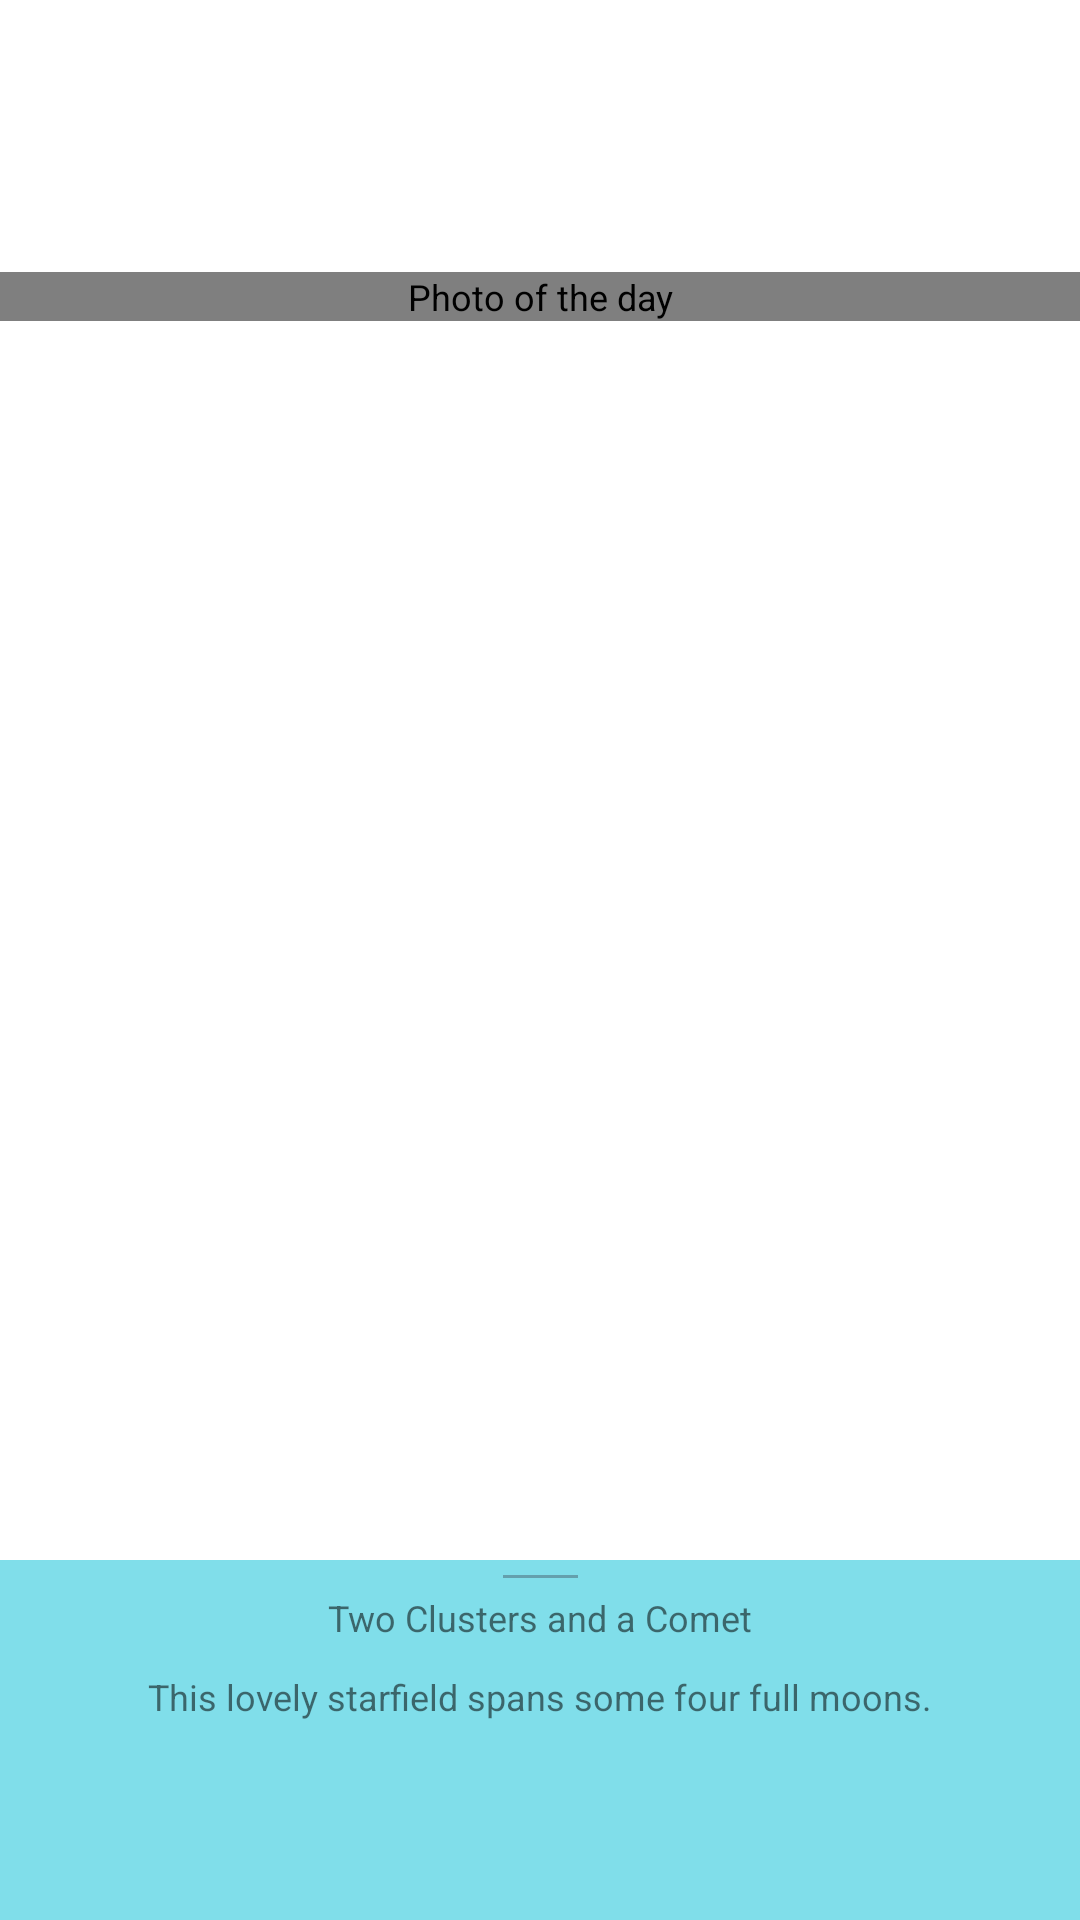

Produce the Android XML layout that renders to this screen, including the resource entries it uses.
<!-- AndroidManifest.xml: application theme AppTheme -->
<!-- res/layout/fragment_pod_start.xml -->
<?xml version="1.0" encoding="utf-8"?>
<androidx.coordinatorlayout.widget.CoordinatorLayout xmlns:android="http://schemas.android.com/apk/res/android"
    xmlns:app="http://schemas.android.com/apk/res-auto"
    android:layout_width="match_parent"
    android:layout_height="match_parent"
    xmlns:tools="http://schemas.android.com/tools">

    <androidx.core.widget.NestedScrollView
        android:layout_width="match_parent"
        android:layout_height="match_parent"
        android:layout_marginBottom="100dp" >

        <androidx.constraintlayout.motion.widget.MotionLayout
            android:id="@+id/motion_layout_wiki"
            android:layout_width="match_parent"
            android:layout_height="match_parent"
            style="@style/PaddingStartEnd"
            app:layoutDescription="@xml/motion_scene_pod">

            <androidx.appcompat.widget.AppCompatImageView
                android:id="@+id/wiki_button"
                android:layout_width="wrap_content"
                android:layout_height="wrap_content"
                android:layout_marginEnd="18dp"
                android:layout_marginBottom="16dp"
                android:visibility="visible"
                app:layout_constraintBottom_toBottomOf="@+id/input_layout"
                app:layout_constraintEnd_toEndOf="parent"
                app:layout_constraintTop_toTopOf="@+id/input_layout"
                app:srcCompat="@drawable/ic_wikipedia" />

            <com.google.android.material.textfield.TextInputLayout
                android:id="@+id/input_layout"
                android:layout_width="0dp"
                android:layout_height="wrap_content"
                android:hint="@string/search_wiki"
                app:counterEnabled="true"
                app:endIconCheckable="true"
                app:endIconDrawable="@drawable/ic_wikipedia"
                app:endIconMode="custom"
                app:helperText="@string/wiki_helper_text"
                app:layout_constraintBottom_toTopOf="@+id/image_pod_view"
                app:layout_constraintStart_toEndOf="parent">

                <com.google.android.material.textfield.TextInputEditText
                    android:id="@+id/input_edit_text"
                    android:layout_width="match_parent"
                    android:layout_height="wrap_content"
                    android:inputType="text" />
            </com.google.android.material.textfield.TextInputLayout>

        <androidx.core.widget.ContentLoadingProgressBar
            android:id="@+id/circularProgressbar_POD"
            android:layout_width="wrap_content"
            android:layout_height="wrap_content"
            android:layout_gravity="center"
            android:indeterminate="false"
            app:visibilityMode="ignore"
            android:max="100"
            android:progress="50"
            android:secondaryProgress="100"
            app:layout_constraintBottom_toBottomOf="parent"
            app:layout_constraintEnd_toEndOf="parent"
            app:layout_constraintStart_toStartOf="parent"
            app:layout_constraintTop_toTopOf="parent"/>

        <com.szareckii.nasapictureoftheday.util.EquilateralImageView
            android:id="@+id/image_pod_view"
            android:layout_width="match_parent"
            android:layout_height="wrap_content"
            android:visibility="visible"
            app:visibilityMode="ignore"
            android:contentDescription="@string/photo_of_the_day_stub"

            app:layout_constraintEnd_toEndOf="parent"
            app:layout_constraintStart_toStartOf="parent"
            app:layout_constraintTop_toBottomOf="@+id/pod_barrier"
            app:srcCompat="@drawable/ic_no_photo_vector" />

        <com.pierfrancescosoffritti.androidyoutubeplayer.core.player.views.YouTubePlayerView
            android:id="@+id/third_party_player_view"
            android:layout_width="match_parent"
            android:layout_height="wrap_content"
            app:visibilityMode="ignore"
            android:visibility="gone"
            app:autoPlay="false"
            app:showFullScreenButton="false"

            app:layout_constraintEnd_toEndOf="parent"
            app:layout_constraintStart_toStartOf="parent"
            app:layout_constraintTop_toBottomOf="@+id/pod_barrier" />

        <androidx.constraintlayout.widget.Barrier
            android:id="@+id/pod_barrier"
            android:layout_width="wrap_content"
            android:layout_height="wrap_content"
            app:barrierDirection="bottom"
            app:constraint_referenced_ids="input_layout" />


        </androidx.constraintlayout.motion.widget.MotionLayout>
    </androidx.core.widget.NestedScrollView>

    <include layout="@layout/bottom_sheet_layout" />

</androidx.coordinatorlayout.widget.CoordinatorLayout>
<!-- res/layout/bottom_sheet_layout.xml (included above) -->
<?xml version="1.0" encoding="utf-8"?>
<androidx.constraintlayout.widget.ConstraintLayout xmlns:android="http://schemas.android.com/apk/res/android"
    xmlns:app="http://schemas.android.com/apk/res-auto"
    xmlns:tools="http://schemas.android.com/tools"
    android:id="@+id/bottom_sheet_container"
    android:layout_width="match_parent"
    android:layout_height="match_parent"
    style="@style/BottomSheet"
    app:behavior_hideable="false"
    app:behavior_peekHeight="@dimen/behavior_peekHeight"
    app:layout_behavior="com.google.android.material.bottomsheet.BottomSheetBehavior">

    <View
        android:id="@+id/bottom_sheet_line"
        android:layout_width="25dp"
        android:layout_height="1dp"
        android:layout_marginTop="@dimen/margin_top_small"
        android:background="@color/bright_gray"
        app:layout_constraintEnd_toEndOf="parent"
        app:layout_constraintStart_toStartOf="parent"
        app:layout_constraintTop_toTopOf="parent" />

    <TextView
        android:id="@+id/bottom_sheet_description_header"
        android:layout_width="wrap_content"
        android:layout_height="wrap_content"
        android:layout_marginTop="@dimen/margin_top_small"
        style="@style/AppTheme.TitleView"
        app:layout_constraintEnd_toEndOf="parent"
        app:layout_constraintStart_toStartOf="parent"
        app:layout_constraintTop_toBottomOf="@+id/bottom_sheet_line"
        tools:text="Two Clusters and a Comet" />

    <TextView
        android:id="@+id/bottom_sheet_description"
        android:layout_width="wrap_content"
        android:layout_height="wrap_content"
        android:padding="@dimen/padding"
        app:layout_constraintEnd_toEndOf="parent"
        app:layout_constraintStart_toStartOf="parent"
        app:layout_constraintTop_toBottomOf="@+id/bottom_sheet_description_header"
        tools:text="This lovely starfield spans some four full moons." />
</androidx.constraintlayout.widget.ConstraintLayout>
<!-- resources referenced by this layout -->
<resources>
  <color name="bright_gray">#663b4351</color>
  <dimen name="behavior_peekHeight">120dp</dimen>
  <dimen name="margin_top_small">5dp</dimen>
  <dimen name="padding">10dp</dimen>
  <string name="photo_of_the_day_stub">Photo of the day</string>
  <string name="search_wiki">Find in Wiki</string>
  <string name="wiki_helper_text">Search for the term on wikipedia</string>
  <style name="BottomSheet" parent="AppTheme">
          <item name="android:background">@color/colorPrimary</item>
  
      </style>
  <style name="PaddingStartEnd" parent="AppTheme">
          <item name="paddingStart">@dimen/paddingStart</item>
          <item name="paddingEnd">@dimen/paddingEnd</item>
      </style>
  <style name="AppTheme" parent="Theme.MaterialComponents.Light.NoActionBar">
          
          <item name="colorPrimary">@color/colorPrimary</item>
          <item name="colorPrimaryDark">@color/colorPrimaryDark</item>
          <item name="colorAccent">@color/colorAccent</item>
  
          <item name="android:textSize">@dimen/text_size_small</item>
          <item name="textInputStyle">@style/AppTextField</item>
      </style>
  <color name="colorPrimary">#80deea</color>
  <dimen name="paddingStart">10dp</dimen>
  <dimen name="paddingEnd">10dp</dimen>
  <color name="colorPrimaryDark">#4bacb8</color>
  <color name="colorAccent">#b4ffff</color>
  <dimen name="text_size_small">12sp</dimen>
  <style name="AppTextField" parent="Widget.MaterialComponents.TextInputLayout.FilledBox">
          <item name="boxBackgroundColor">@color/text_field_background</item>
          <item name="counterMaxLength">20</item>
          <item name="android:padding">@dimen/padding</item>
      </style>
</resources>
